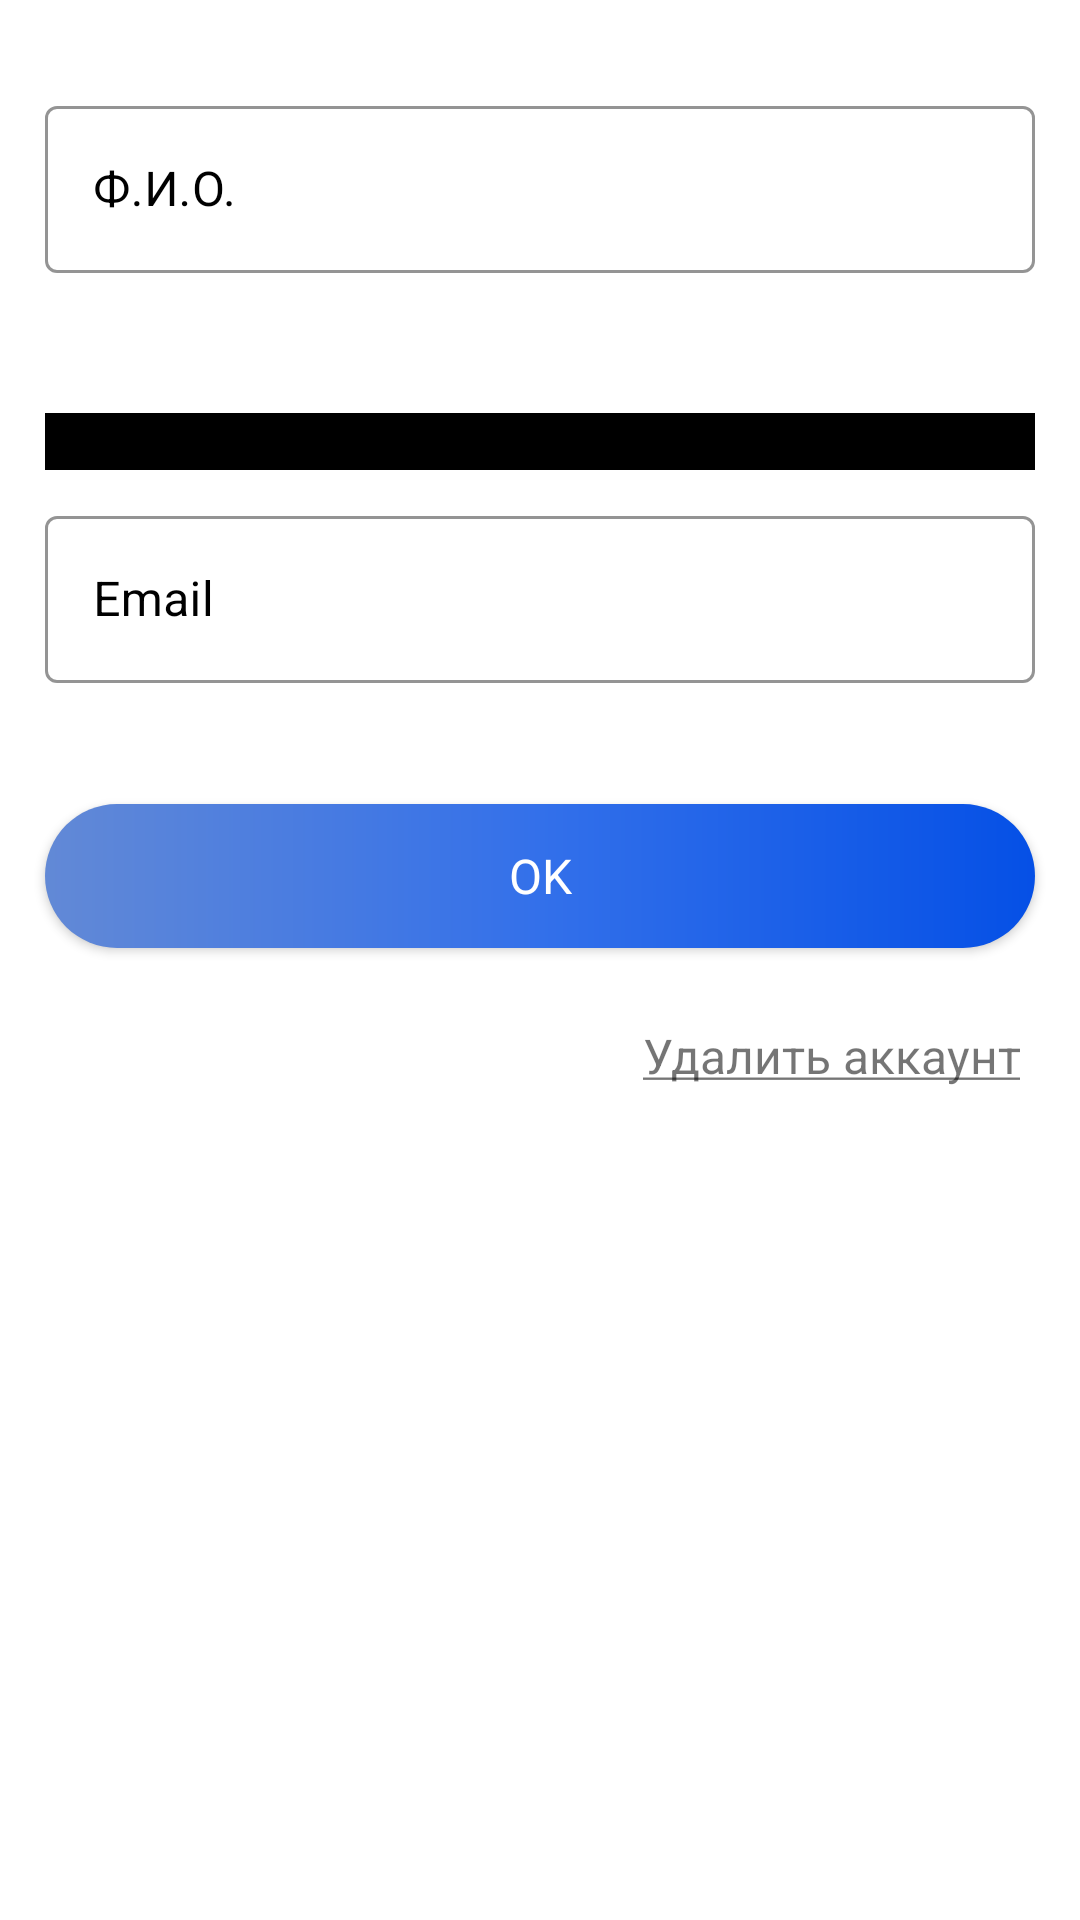

This screen was rendered from an Android layout file. Write that file and the resources it references.
<!-- AndroidManifest.xml: application theme Theme.PeoplesСontrol.NoActionBar -->
<!-- res/layout/fragment_edit_profile.xml -->
<?xml version="1.0" encoding="utf-8"?>
<ScrollView xmlns:android="http://schemas.android.com/apk/res/android"
    xmlns:app="http://schemas.android.com/apk/res-auto"
    xmlns:mask="http://schemas.android.com/apk/res-auto"
    xmlns:tools="http://schemas.android.com/tools"
    android:layout_width="match_parent"
    android:layout_height="match_parent">

    <androidx.constraintlayout.widget.ConstraintLayout
        android:layout_width="match_parent"
        android:layout_height="wrap_content"
        android:layout_margin="10dp">

        <com.google.android.material.textfield.TextInputLayout
            android:id="@+id/input_name"
            style="@style/Widget.MaterialComponents.TextInputLayout.OutlinedBox"
            android:layout_width="match_parent"
            android:layout_height="wrap_content"
            android:layout_margin="5dp"
            android:hint="@string/input_name"
            android:paddingTop="20dp"
            android:textColorHint="@color/black"
            app:boxStrokeColor="@color/black"
            app:errorEnabled="true"
            app:hintTextColor="@color/black"
            tools:ignore="MissingConstraints">

            <com.google.android.material.textfield.TextInputEditText
                android:id="@+id/edit_name"
                android:layout_width="match_parent"
                android:layout_height="wrap_content"
                android:backgroundTint="@color/black"
                android:digits="абвгдеёжзийклмнопрстуфхцчшщъыьэюяАБВГДЕЁЖЗИЙКЛМНОПРСТУФХЦЧШЩЪЫЬЭЮЯ "
                android:inputType="textCapSentences"
                android:textColorHighlight="@color/black" />
        </com.google.android.material.textfield.TextInputLayout>

        <com.google.android.material.textfield.TextInputLayout
            android:id="@+id/input_number"
            style="@style/Widget.MaterialComponents.TextInputLayout.OutlinedBox"
            android:layout_width="match_parent"
            android:layout_height="wrap_content"
            android:layout_margin="5dp"
            android:hint="@string/input_number"
            android:paddingTop="5dp"
            android:textColorHint="@color/black"
            app:boxStrokeColor="@color/black"
            app:errorEnabled="true"
            app:hintTextColor="@color/black"
            app:layout_constraintTop_toBottomOf="@+id/input_name"
            tools:ignore="MissingConstraints">

            <br.com.sapereaude.maskedEditText.MaskedEditText
                android:id="@+id/edit_number"
                android:layout_width="match_parent"
                android:layout_height="wrap_content"
                android:backgroundTint="@color/black"
                android:inputType="phone"
                android:textColorHighlight="@color/black"
                android:typeface="monospace"
                app:errorEnabled="true"
                mask:allowed_chars="1234567890"
                mask:mask="(071) ###-##-##" />
        </com.google.android.material.textfield.TextInputLayout>

        <com.google.android.material.textfield.TextInputLayout
            android:id="@+id/input_email"
            style="@style/Widget.MaterialComponents.TextInputLayout.OutlinedBox"
            android:layout_width="match_parent"
            android:layout_height="wrap_content"
            android:layout_margin="5dp"
            android:hint="@string/input_email"
            android:paddingTop="5dp"
            android:textColorHint="@color/black"
            app:boxStrokeColor="@color/black"
            app:errorEnabled="true"
            app:hintTextColor="@color/black"
            app:layout_constraintTop_toBottomOf="@+id/input_number"
            tools:ignore="MissingConstraints">

            <com.google.android.material.textfield.TextInputEditText
                android:id="@+id/edit_email"
                android:layout_width="match_parent"
                android:layout_height="wrap_content"
                android:backgroundTint="@color/black"
                android:inputType="textEmailAddress"
                android:textColorHighlight="@color/black" />
        </com.google.android.material.textfield.TextInputLayout>

        <androidx.appcompat.widget.AppCompatButton
            android:id="@+id/btn_ok"
            android:layout_width="match_parent"
            android:layout_height="wrap_content"
            android:layout_marginStart="5dp"
            android:layout_marginTop="20dp"
            android:layout_marginEnd="5dp"
            android:layout_marginBottom="5dp"
            android:background="@drawable/round_gradient"
            android:text="@string/btn_ok"
            android:textColor="@color/white"
            android:textSize="16dp"
            app:layout_constraintTop_toBottomOf="@+id/input_email" />

        <TextView
            android:id="@+id/btn_delete_profile"
            android:layout_width="match_parent"
            android:layout_height="wrap_content"
            android:layout_marginStart="5dp"
            android:layout_marginTop="20dp"
            android:layout_marginEnd="5dp"
            android:layout_marginBottom="5dp"
            android:gravity="end"
            android:padding="5dp"
            android:text="@string/btn_profile_delete"
            android:textSize="16dp"
            app:layout_constraintTop_toBottomOf="@+id/btn_ok" />

    </androidx.constraintlayout.widget.ConstraintLayout>
</ScrollView>
<!-- resources referenced by this layout -->
<resources>
  <color name="black">#FF000000</color>
  <color name="white">#FFFFFFFF</color>
  <!-- drawable round_gradient (drawable) -->
  <?xml version="1.0" encoding="utf-8"?>
  <shape xmlns:android="http://schemas.android.com/apk/res/android"
      android:shape="rectangle">
      <corners
          android:radius="50dp"/>
      <gradient
          android:startColor="@color/gradient_start"
          android:centerColor="@color/gradient_center"
          android:endColor="@color/gradient_end"
          android:angle="180" />
  </shape>
  <string name="btn_ok">OK</string>
  <string name="btn_profile_delete"><u>Удалить аккаунт</u></string>
  <string name="input_email">Email</string>
  <string name="input_name">Ф.И.О.</string>
  <string name="input_number">Номер телефона</string>
  <style name="Theme.PeoplesСontrol.NoActionBar" parent="Theme.MaterialComponents.Light.NoActionBar">
          <item name="colorPrimary">@color/gradient_start</item>
          <item name="colorPrimaryVariant">@color/purple_700</item>
          <item name="colorOnPrimary">@color/white</item>
          <item name="colorSecondary">@color/gradient_start</item>
          <item name="colorSecondaryVariant">@color/teal_700</item>
          <item name="colorOnSecondary">@color/black</item>
          <item name="fontFamily">@font/montserrat_medium</item>
          <item name="colorControlNormal">@color/black</item>
          <item name="android:statusBarColor" tools:targetApi="l">@color/white</item>
          <item name="android:windowLightStatusBar" tools:targetApi="m">true</item>
          <item name="searchViewStyle">@style/SearchView</item>
          <item name="android:timePickerDialogTheme">@style/PickerStyle</item>
      </style>
  <color name="gradient_start">#0550E6</color>
  <color name="gradient_center">#3370EA</color>
  <color name="gradient_end">#6289D6</color>
  <color name="purple_700">#FF3700B3</color>
  <color name="teal_700">#FF018786</color>
  <style name="SearchView" parent="Widget.AppCompat.Light.SearchView">
          <item name="searchHintIcon">@null</item>
      </style>
  <style name="PickerStyle" parent="Theme.AppCompat.Light.Dialog">
          <item name="colorPrimary">@color/white</item>
          <item name="colorPrimaryDark">@color/white</item>
          <item name="colorAccent">@color/gradient_center</item>
      </style>
</resources>
